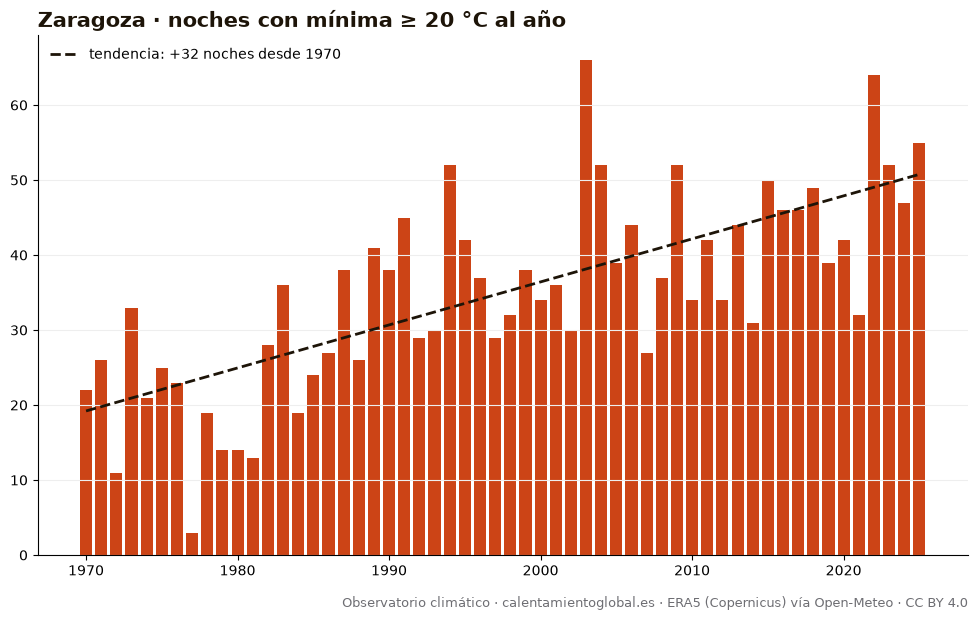

The data file committed next to this chart (first rows):
anio, noches_con_mínima_≥_20_°C_al_año
1970, 22
1971, 26
1972, 11
1973, 33
1974, 21
1975, 25
1976, 23
1977, 3
1978, 19
1979, 14
1980, 14
1981, 13
1982, 28
1983, 36
1984, 19
1985, 24
1986, 27
1987, 38
1988, 26
1989, 41
1990, 38
1991, 45
1992, 29
1993, 30
1994, 52
1995, 42
1996, 37
1997, 29
1998, 32
1999, 38
2000, 34
2001, 36
2002, 30
2003, 66
2004, 52
2005, 39
2006, 44
2007, 27
2008, 37
2009, 52
2010, 34
2011, 42
2012, 34
2013, 44
2014, 31
2015, 50
2016, 46
2017, 46
2018, 49
2019, 39
2020, 42
2021, 32
2022, 64
2023, 52
2024, 47
2025, 55
